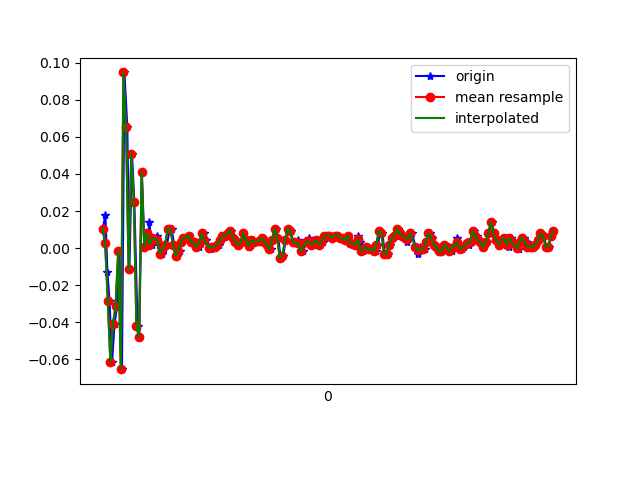

The file beside this chart, header and first rows:
1617762508481, 458145174881223, 0.01046546, 0.06666207, -0.0072333803
1617762508502, 458145193896887, 0.0178, -0.2901, 0.03553
1617762508517, 458145212911639, -0.01275, 0.09965, -0.01823
1617762508534, 458145231924167, -0.02863, -0.04085, 0.02209
1617762508553, 458145250961479, -0.06162, 0.1558, -0.03533
1617762508572, 458145269974007, -0.04085, 0.1534, 0.01964
1617762508592, 458145289011319, -0.03107, -0.05673, -0.01823
1617762508610, 458145308066103, -0.001752, 0.1253, 0.003762
1617762508629, 458145327106935, -0.06528, -0.07262, 9.7E-5
1617762508648, 458145346122935, 0.09476, 0.1742, -0.01334
1617762508670, 458145365163735, 0.06544, -0.1569, 0.03186
1617762508686, 458145384179767, -0.01153, -0.1349, -0.01456
1617762508706, 458145403195799, 0.05078, 0.14, 0.008649
1617762508724, 458145422269751, 0.02513, -0.262, 0.01476
1617762508749, 458145441287735, -0.04207, 0.2023, -0.01823
1617762508762, 458145460330519, -0.04818, 0.0239, 0.01842
1617762508782, 458145479348503, 0.04101, -0.02375, -0.01701
1617762508801, 458145498529478, 6.916197E-4, 0.05933, 0.01109
1617762508822, 458145517579654, 0.001913, 0.03245, 0.02942
1617762508839, 458145536624038, 0.01413, 0.1241, 9.7E-5
1617762508857, 458145555643622, 0.001913, 0.02512, -0.001125
1617762508876, 458145574687974, 0.005579, -0.007863, 0.006206
1617762508901, 458145593707558, 0.0068, 0.003132, 9.7E-5
1617762508915, 458145612720230, 0.001913, -5.330797E-4, 9.7E-5
1617762508933, 458145631764326, -0.002974, -0.004198, 9.7E-5
1617762508952, 458145650783654, -5.3010974E-4, -0.001755, 0.001319
1617762508974, 458145669827686, 0.001913, -0.001755, 9.7E-5
1617762508997, 458145688846950, 0.01047, -5.330797E-4, -0.002346
1617762509010, 458145707900198, 0.01047, 6.886502E-4, 9.7E-5
1617762509029, 458145726919782, 0.001913, -5.330797E-4, 0.001319
1617762509048, 458145745964198, -0.004195, -0.002977, 0.00254
1617762509071, 458145764983846, -0.001752, -0.002977, 0.00254
1617762509086, 458145784028262, 0.003135, -5.330797E-4, -0.001125
1617762509105, 458145803047846, 0.005579, 6.886502E-4, -0.002346
1617762509124, 458145822088358, 0.005579, -5.330797E-4, -0.001125
1617762509145, 458145841107878, 0.0068, 6.886502E-4, -0.002346
1617762509162, 458145860152166, 0.003135, 6.886502E-4, -0.001125
1617762509181, 458145879171686, 0.003135, 6.886502E-4, 0.001319
1617762509200, 458145898215974, 6.916197E-4, -0.002977, 0.001319
1617762509223, 458145917240806, 6.916197E-4, -0.002977, 0.004984
1617762509238, 458145936285286, 0.004357, -0.001755, 0.003762
1617762509257, 458145955304870, 0.008022, -5.330797E-4, 0.001319
1617762509276, 458145974349350, 0.004357, 6.886502E-4, 0.00254
1617762509301, 458145993368998, 6.916197E-4, -0.002977, 0.001319
1617762509314, 458146012412262, -5.3010974E-4, -0.001755, 0.001319
1617762509333, 458146031431846, 6.916197E-4, -0.001755, -0.002346
1617762509352, 458146050476262, 6.916197E-4, -5.330797E-4, -0.002346
1617762509377, 458146069495910, 0.001913, -5.330797E-4, -0.002346
1617762509390, 458146088540326, 0.004357, 0.00191, -0.001125
1617762509410, 458146107559910, 0.0068, 0.00191, -0.001125
1617762509428, 458146126594918, 0.0068, 6.886502E-4, -0.001125
1617762509450, 458146145614438, 0.008022, -5.330797E-4, 9.7E-5
1617762509466, 458146164658662, 0.009244, -0.001755, 9.7E-5
1617762509485, 458146183677926, 0.005579, -0.001755, 0.001319
1617762509504, 458146202722150, 0.003135, -0.002977, 0.00254
1617762509530, 458146221726694, 0.001913, -0.002977, 0.004984
1617762509542, 458146240770534, 0.003135, -0.001755, 0.006206
1617762509561, 458146259789670, 0.008022, -0.001755, 0.00254
1617762509580, 458146278833510, 0.004357, 6.886502E-4, 0.00254
1617762509605, 458146297852518, 6.916197E-4, -5.330797E-4, 0.001319
1617762509619, 458146316883174, 0.001913, -5.330797E-4, -0.001125
... 122 more rows
